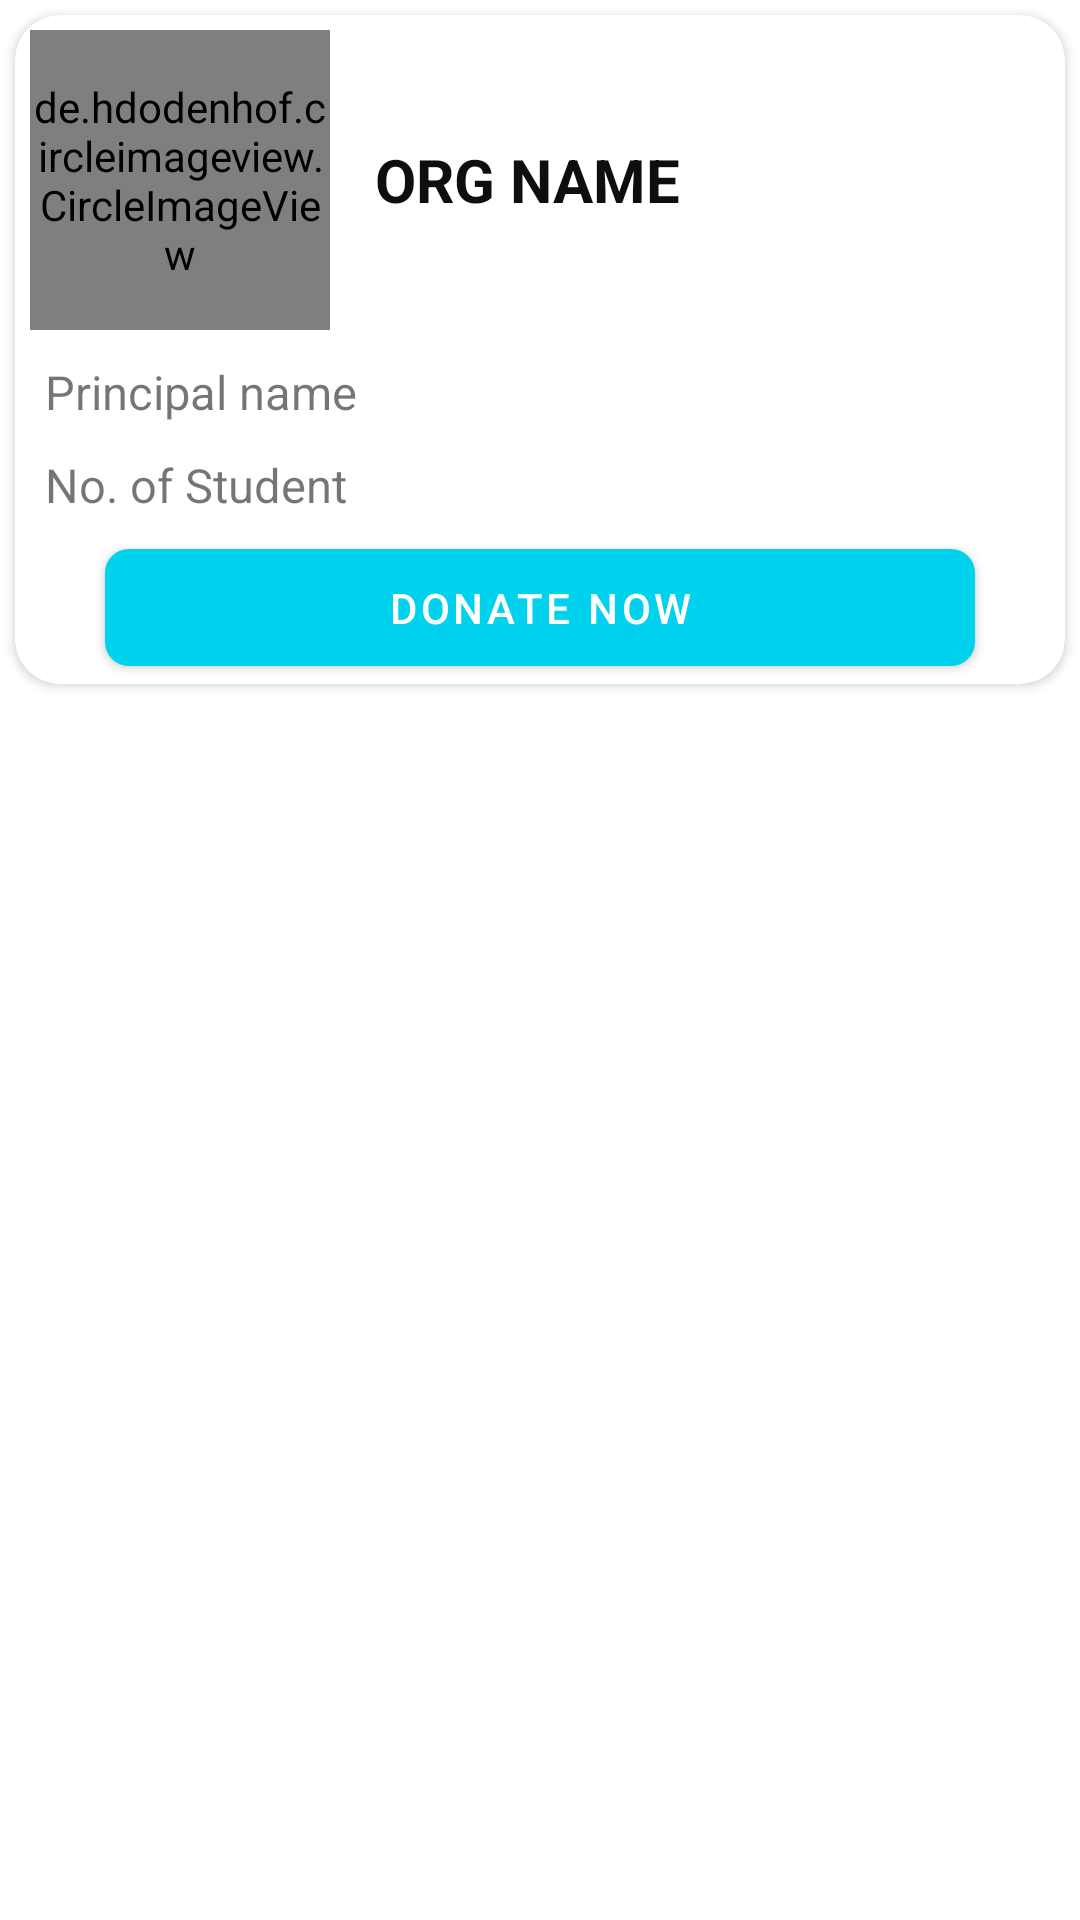

Write the Android layout XML for this screen, with the resource values it uses.
<!-- AndroidManifest.xml: application theme Theme.HeavensGate -->
<!-- res/layout/orglist_layout.xml -->
<?xml version="1.0" encoding="utf-8"?>
<androidx.constraintlayout.widget.ConstraintLayout xmlns:android="http://schemas.android.com/apk/res/android"
    xmlns:app="http://schemas.android.com/apk/res-auto"
    xmlns:tools="http://schemas.android.com/tools"
    android:layout_width="match_parent"
    android:layout_height="wrap_content">
    <androidx.cardview.widget.CardView
        android:layout_width="match_parent"
        android:layout_height="wrap_content"
        app:cardCornerRadius="15dp"
        android:elevation="30dp"
        app:layout_constraintTop_toTopOf="parent"
        android:layout_marginVertical="5dp"
        android:layout_marginHorizontal="5dp">
        <androidx.appcompat.widget.LinearLayoutCompat
            android:layout_width="match_parent"
            android:layout_height="match_parent"
            android:orientation="vertical">
            <LinearLayout
                android:layout_width="match_parent"
                android:layout_height="wrap_content"
                android:orientation="horizontal"
                android:gravity="center_vertical">
        <de.hdodenhof.circleimageview.CircleImageView
            android:layout_width="100dp"
            android:layout_height="100dp"
            android:id="@+id/org_logo_iv"
            android:layout_margin="5dp"
            android:src="@drawable/account"/>
                <TextView
                    android:layout_width="wrap_content"
                    android:layout_height="wrap_content"
                    android:id="@+id/org_name_tv"
                    android:textColor="#0E0E0E"
                    android:textStyle="bold"
                    android:textSize="20sp"
                    android:text="ORG NAME"
                    android:layout_marginStart="10dp"/>
            </LinearLayout>
            <TextView
                android:layout_width="match_parent"
                android:layout_height="wrap_content"
                android:text="Principal name"
                android:textSize="15.5sp"
                android:layout_marginStart="10dp"
                android:layout_marginVertical="5dp"
                android:id="@+id/org_principal_name_tv"/>
            <TextView
                android:layout_width="match_parent"
                android:layout_height="wrap_content"
                android:text="No. of Student"
                android:textSize="15.5sp"
                android:layout_marginStart="10dp"
                android:layout_marginVertical="5dp"
                android:id="@+id/org_no_of_student_tv"/>
            <com.google.android.material.button.MaterialButton
                android:layout_width="match_parent"
                android:layout_height="51dp"
                android:layout_marginStart="30dp"
                android:layout_marginEnd="30dp"
                android:text="Donate Now"
                app:cornerRadius="8dp"
                android:id="@+id/org_donate_now_btn"/>
        </androidx.appcompat.widget.LinearLayoutCompat>
    </androidx.cardview.widget.CardView>

</androidx.constraintlayout.widget.ConstraintLayout>
<!-- resources referenced by this layout -->
<resources>
  <style name="Theme.HeavensGate" parent="Theme.MaterialComponents.DayNight.DarkActionBar">
          
          <item name="colorPrimary">@color/purple_500</item>
          <item name="colorPrimaryVariant">@color/purple_700</item>
          <item name="colorOnPrimary">@color/white</item>
          
          <item name="colorSecondary">@color/teal_200</item>
          <item name="colorSecondaryVariant">@color/teal_700</item>
          <item name="colorOnSecondary">@color/black</item>
          
          <item name="android:statusBarColor">?attr/colorPrimaryVariant</item>
          
      </style>
  <color name="purple_500">#00D2EE</color>
  <color name="purple_700">#00AAC1</color>
  <color name="white">#FFFFFFFF</color>
  <color name="teal_200">#FF03DAC5</color>
  <color name="teal_700">#FF018786</color>
  <color name="black">#FF000000</color>
</resources>
